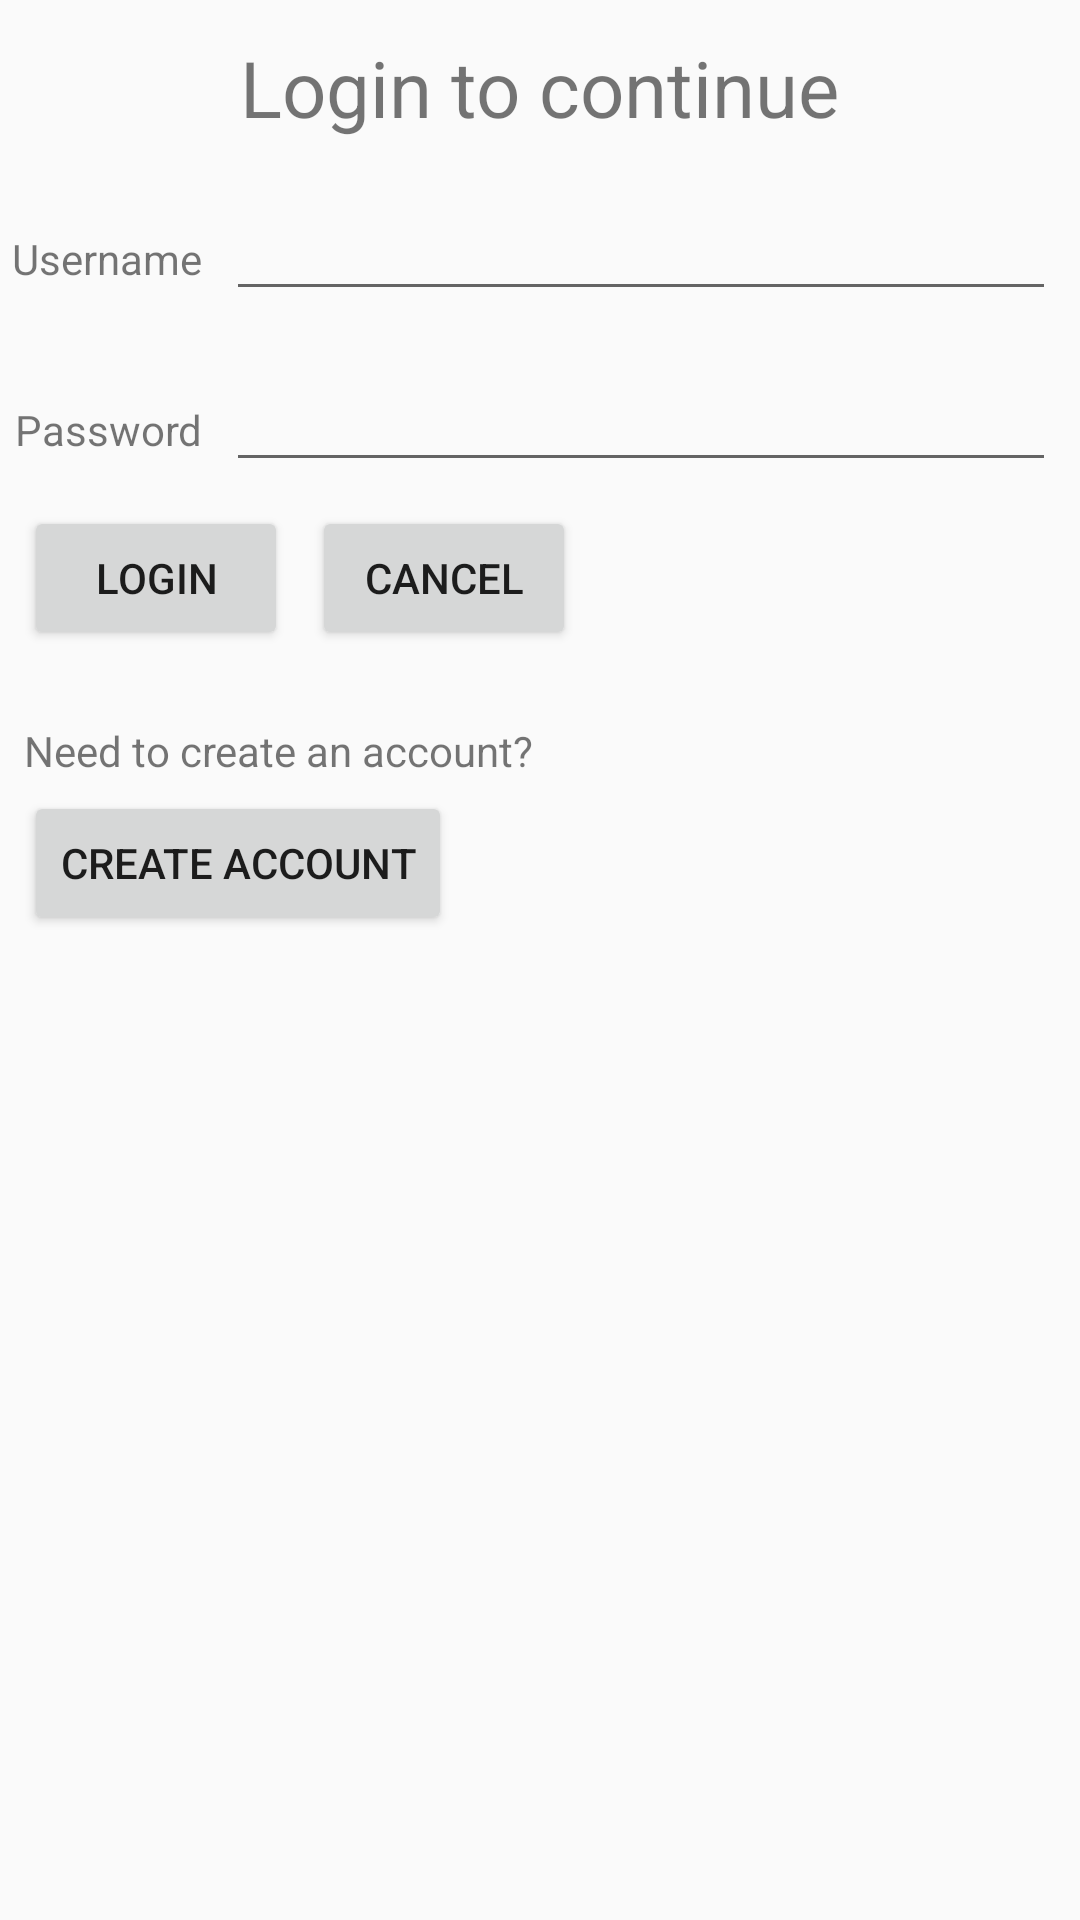

Write the Android layout XML for this screen, with the resource values it uses.
<!-- AndroidManifest.xml: application theme Theme.AppCompat.Light.NoActionBar -->
<!-- res/layout/fragment_login.xml -->
<?xml version="1.0" encoding="utf-8"?>
<androidx.constraintlayout.widget.ConstraintLayout
    xmlns:android="http://schemas.android.com/apk/res/android"
    xmlns:app="http://schemas.android.com/apk/res-auto"
    xmlns:tools="http://schemas.android.com/tools"
    android:layout_width="match_parent"
    android:layout_height="match_parent"
    tools:context=".views.LoginFragment" >

    <TextView
        android:id="@+id/login_text_view"
        android:text="@string/message_login_screen"
        android:textSize="26sp"
        android:layout_height="wrap_content"
        android:layout_width="wrap_content"
        app:layout_constraintBottom_toTopOf="@id/username_edit_text"
        app:layout_constraintRight_toRightOf="parent"
        android:layout_marginTop="4dp"
        android:layout_marginBottom="8dp"
        app:layout_constraintLeft_toLeftOf="parent"
        app:layout_constraintTop_toTopOf="parent" />

    <TextView
        android:id="@+id/username_text_view"
        android:text="@string/acct_username"
        android:layout_height="wrap_content"
        android:layout_width="wrap_content"
        android:layout_marginTop="30dp"
        android:layout_marginStart="4dp"
        app:layout_constraintTop_toBottomOf="@id/login_text_view"
        app:layout_constraintLeft_toLeftOf="parent" />

    <EditText
        android:id="@+id/username_edit_text"
        android:layout_width="0dp"
        android:layout_height="wrap_content"
        android:layout_marginLeft="8dp"
        android:layout_marginRight="8dp"
        android:inputType="text"
        app:layout_constraintRight_toRightOf="parent"
        app:layout_constraintLeft_toRightOf="@id/username_text_view"
        app:layout_constraintBaseline_toBaselineOf="@id/username_text_view" />

    <TextView
        android:id="@+id/password_text_view"
        android:text="@string/acct_password"
        android:layout_height="wrap_content"
        android:layout_width="wrap_content"
        android:layout_marginStart="5dp"
        android:layout_marginTop="30dp"
        app:layout_constraintLeft_toLeftOf="parent"
        app:layout_constraintTop_toBottomOf="@id/username_edit_text" />

    <EditText
        android:id="@+id/password_edit_text"
        android:layout_width="0dp"
        android:layout_height="wrap_content"
        android:inputType="textPassword"
        android:layout_marginEnd="8dp"
        app:layout_constraintRight_toRightOf="parent"
        app:layout_constraintLeft_toLeftOf="@id/username_edit_text"
        app:layout_constraintBaseline_toBaselineOf="@id/password_text_view" />

    <Button
        android:id="@+id/login_button"
        android:text="@string/btn_login"
        android:layout_height="wrap_content"
        android:layout_width="wrap_content"
        android:layout_marginTop="8dp"
        android:layout_marginStart="8dp"
        android:layout_marginEnd="5dp"
        app:layout_constraintLeft_toLeftOf="parent"
        app:layout_constraintTop_toBottomOf="@id/password_edit_text" />

    <Button
        android:id="@+id/cancel_button"
        android:text="@string/btn_cancel"
        android:layout_width="wrap_content"
        android:layout_height="wrap_content"
        android:layout_marginTop="8dp"
        android:layout_marginStart="8dp"
        android:layout_marginEnd="5dp"
        app:layout_constraintLeft_toRightOf="@id/login_button"
        app:layout_constraintTop_toBottomOf="@id/password_edit_text" />

    <TextView
        android:id="@+id/create_account_message"
        android:text="@string/message_need_account"
        android:layout_width="match_parent"
        android:layout_height="wrap_content"
        android:layout_marginTop="24dp"
        android:layout_marginStart="8dp"
        android:layout_marginEnd="5dp"
        app:layout_constraintLeft_toLeftOf="parent"
        app:layout_constraintTop_toBottomOf="@id/cancel_button"
        />

    <Button
        android:id="@+id/button_create_account"
        android:text="@string/btn_create_account"
        android:layout_width="wrap_content"
        android:layout_height="wrap_content"
        android:layout_marginTop="4dp"
        android:layout_marginStart="8dp"
        android:layout_marginEnd="5dp"
        app:layout_constraintLeft_toLeftOf="parent"
        app:layout_constraintTop_toBottomOf="@id/create_account_message"
        />

</androidx.constraintlayout.widget.ConstraintLayout>
<!-- resources referenced by this layout -->
<resources>
  <string name="acct_password">Password</string>
  <string name="acct_username">Username</string>
  <string name="btn_cancel">Cancel</string>
  <string name="btn_create_account">Create Account</string>
  <string name="btn_login">Login</string>
  <string name="message_login_screen">Login to continue</string>
  <string name="message_need_account">Need to create an account?</string>
</resources>
